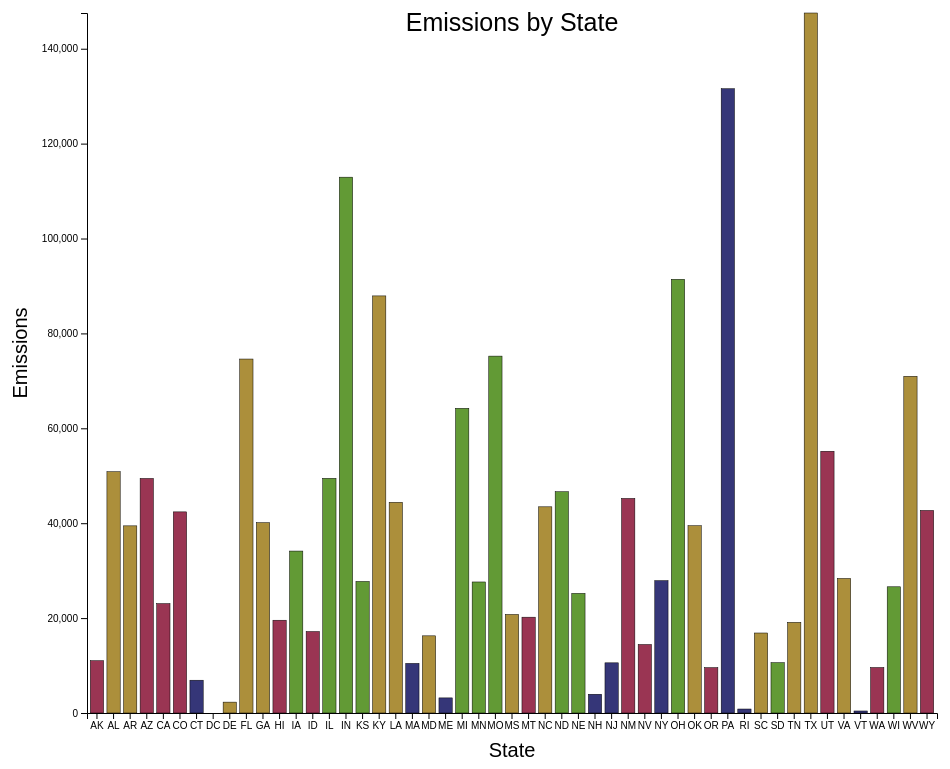
D3 v4 page, settled after 480 driven frames (8 s of simulated time); the page loaded 1 data file(s).


// ── js/chart.js

let RegionDisplayColorMapping = {};
RegionDisplayColorMapping = {
    "West" : "#9A3553",
    "South" : "#AC8F3B",
    "Northeast" : "#353678",
    "Midwest" : "#629A35",
}


function buildChart(containerId) {
    // size globals
    var width = 1000;
    var height = 800;

    var margin = {
        top: 50,
        right: 50,
        bottom: 50,
        left: 100
    };

    // calculate dimensions without margins
    var innerWidth = width - margin.left - margin.right;
    var innerHeight = height - margin.top - margin.bottom;

    // create svg element
    var svg = d3
        .select(containerId)
        .append('svg')
        .attr('height', height)
        .attr('width', width);

    // create inner group element
    var g = svg
        .append('g')
        .attr('transform', 'translate(' + margin.left + ',' + margin.top + ')');

    // append all of your chart elements to g

    // read in our data
    d3.csv('air_quality_fixed.csv', (error, data) => {
        // handle read errors
        if (error) {
            console.error('failed to read data -- :(');
            return;
        }

        console.log("raw", data);
        
        data.forEach( d=> {
            d.Emissions = +d.Emissions;
        });

        console.log("cleaned", data);
        
        //Scales for our VERTICLE bar chart

        //Emissions
        var y = d3
            .scaleLinear()
            .domain([
                0, d3.max(data, function(d) { return d.Emissions })
            ])
            .range([innerHeight, 0]);

            

        //X-axis: State
        var x = d3
            .scaleBand()
            .domain(data.map(d=> d.State))
            .range([0, innerWidth])
            .padding(0.2);

        console.log("X-Scale:" + x.domain(), x.range());
        console.log("Y-Scale:" + y.domain(), y.range());

        var xAxis = d3.axisBottom(x);

        g
            .append('g')
            .attr('class', 'x-axis')
            .attr('transform', 'translate(0,' + innerHeight + ')')
            .call(xAxis);
        
        var yAxis = d3.axisLeft(y);

        g
            .append("g")
            .attr("class", "y-axis")
            .call(yAxis);
        
        g
            .selectAll(".bar")
            .data(data)
            .enter()
            .append("rect")
            .attr("class","bar")
            .attr("x", d => { return x(d.State)})
            .attr("y", d => { return y(d.Emissions)})
            .attr("width", x.bandwidth())
            .attr("height", d => { return innerHeight - y(d.Emissions) })
            .attr("fill", d => { return RegionDisplayColorMapping[d.Region]} )
            .attr("stroke", "black")
            .attr("stroke-width", ".5px");

        
        //Axis Labels
        //X-Axis
        g
            .append('text')
            .attr("class", "x-axis-header")
            .attr("x", innerWidth/2)
            .attr("y", innerHeight + 30)
            .attr("text-anchor", "middle")
            .attr("dominant-baseline", "hanging")
            .text("State");

            //Y-Axis
        g
            .append("text")
            .attr("class", "y-axis-header")
            .attr("x", -50)
            .attr("y", innerHeight/2)
            .attr("text-anchor","middle")
            .attr("dominant-baseline","")
            .attr('transform', 'rotate(-90,-60,' + innerHeight / 2 + ')')
            .text("Emissions")


            g
            .append('text')
            .attr("id", "graph-title")
            .attr("x", innerWidth/2)
            .attr("y", 0)
            .attr("text-anchor", "middle")
            .attr("dominant-baseline", "hanging")
            .text("Emissions by State");
            

    });

}





buildChart('#chart-holder');




### data: air_quality_fixed.csv
State, Emissions, Region
AK, 11021, West
AL, 50855, South
AR, 39444, South
AZ, 49434, West
CA, 23056, West
CO, 42389, West
CT, 6909, Northeast
DC, 0, South
DE, 2292, South
FL, 74600, South
GA, 40115, South
HI, 19553, West
IA, 34130, Midwest
ID, 17168, West
IL, 49458, Midwest
IN, 112929, Midwest
KS, 27726, Midwest
KY, 87906, South
LA, 44407, South
MA, 10452, Northeast
MD, 16264, South
ME, 3184, Northeast
MI, 64216, Midwest
MN, 27615, Midwest
MO, 75218, Midwest
MS, 20771, South
MT, 20194, West
NC, 43456, South
ND, 46632, Midwest
NE, 25213, Midwest
NH, 3952, Northeast
NJ, 10574, Northeast
NM, 45223, West
NV, 14438, West
NY, 27896, Northeast
OH, 91403, Midwest
OK, 39471, South
OR, 9564, West
PA, 131572, Northeast
RI, 839, Northeast
SC, 16861, South
SD, 10613, Midwest
TN, 19108, South
TX, 147530, South
UT, 55166, West
VA, 28359, South
VT, 426, Northeast
WA, 9586, West
WI, 26600, Midwest
WV, 70967, South
WY, 42689, West